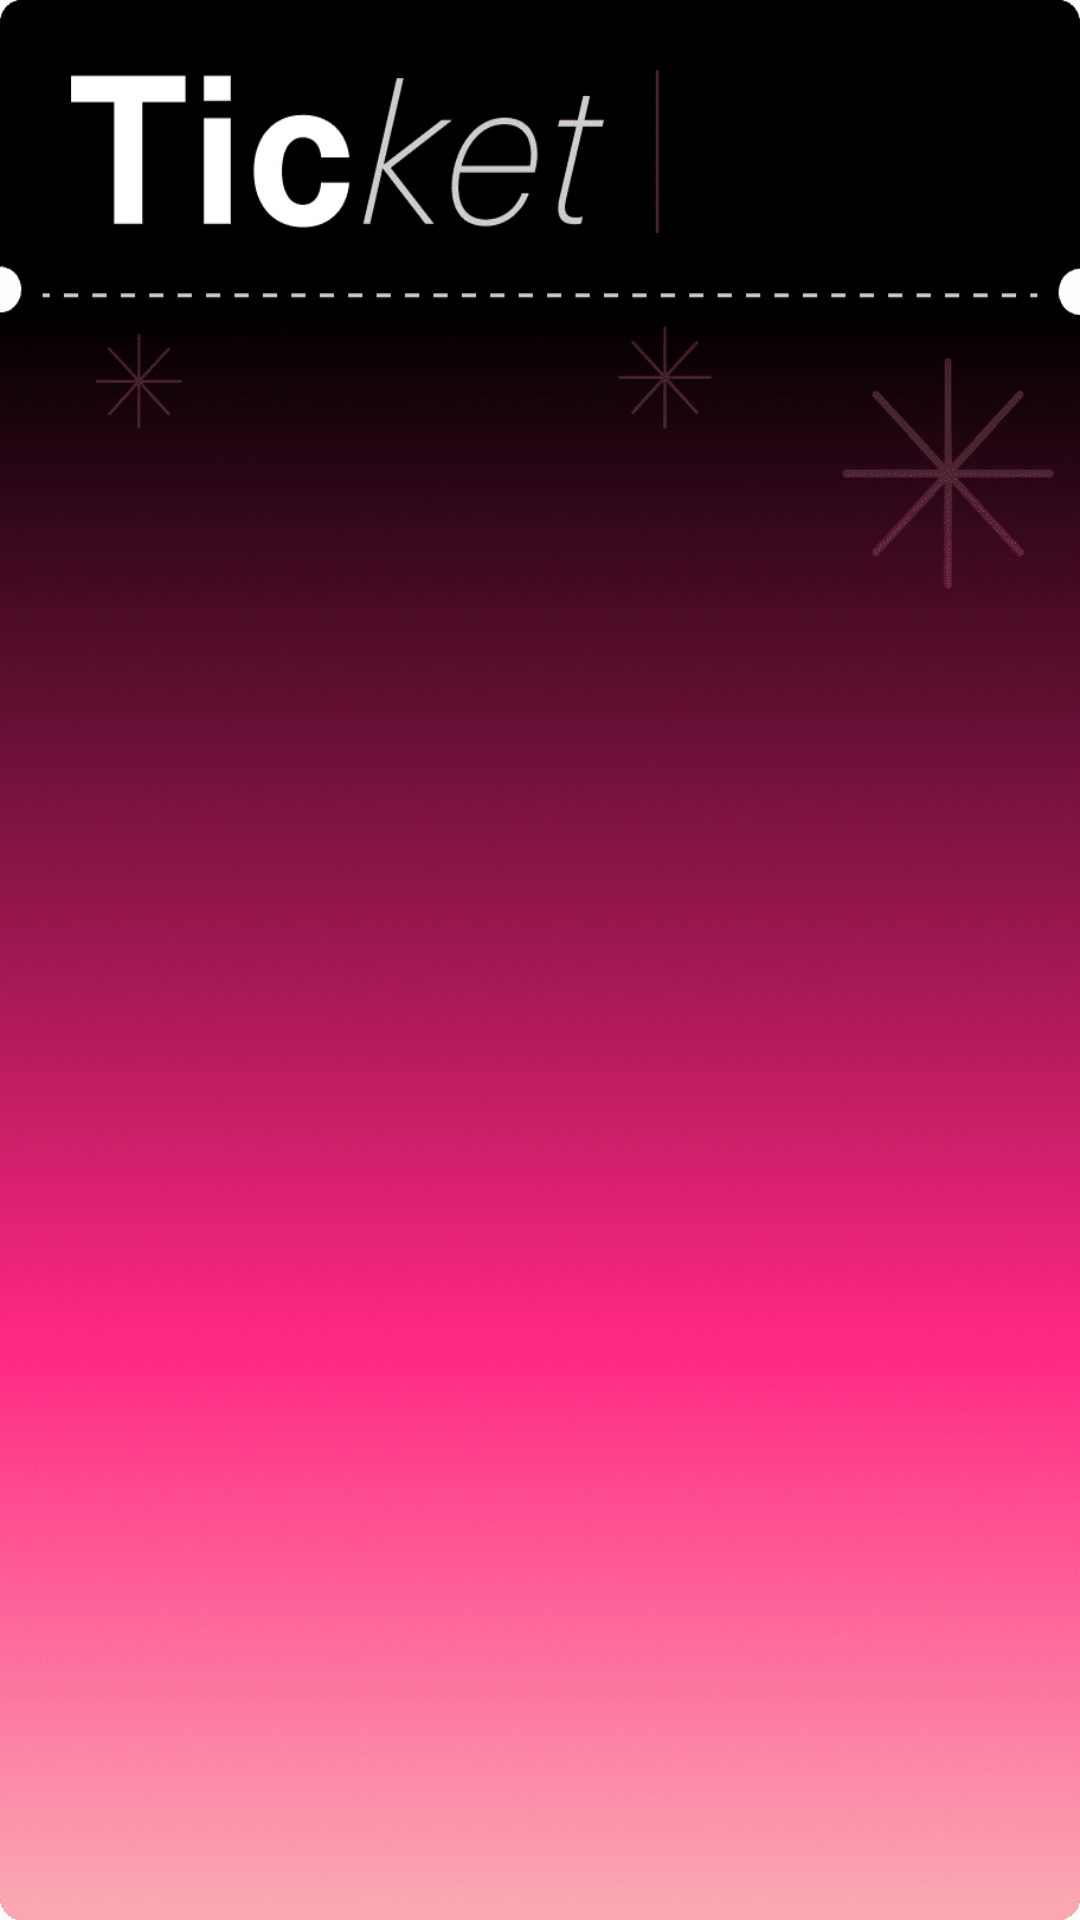

Write the Android layout XML for this screen, with the resource values it uses.
<!-- AndroidManifest.xml: application theme Theme.Ticco -->
<!-- res/layout/widget_ticket_card_front.xml -->
<?xml version="1.0" encoding="utf-8"?>
<androidx.constraintlayout.widget.ConstraintLayout xmlns:android="http://schemas.android.com/apk/res/android"
    android:layout_width="match_parent"
    android:layout_height="match_parent"
    android:background="@drawable/ticket_front_pink">



</androidx.constraintlayout.widget.ConstraintLayout>
<!-- resources referenced by this layout -->
<resources>
  <!-- drawable ticket_front_pink: png bitmap (drawable-hdpi, 31879 bytes) -->
  <style name="Theme.Ticco" parent="Theme.MaterialComponents.DayNight.NoActionBar">
          
          <item name="colorPrimary">@color/purple_500</item>
          <item name="colorPrimaryVariant">@color/purple_700</item>
          <item name="colorOnPrimary">@color/white</item>
          
          <item name="colorSecondary">@color/teal_200</item>
          <item name="colorSecondaryVariant">@color/teal_700</item>
          <item name="colorOnSecondary">@color/black</item>
          
          <item name="android:statusBarColor">?attr/colorPrimaryVariant</item>
          
      </style>
  <color name="purple_500">#FF6200EE</color>
  <color name="purple_700">#FF3700B3</color>
  <color name="white">#FFFFFFFF</color>
  <color name="teal_200">#FF03DAC5</color>
  <color name="teal_700">#FF018786</color>
  <color name="black">#FF000000</color>
</resources>
